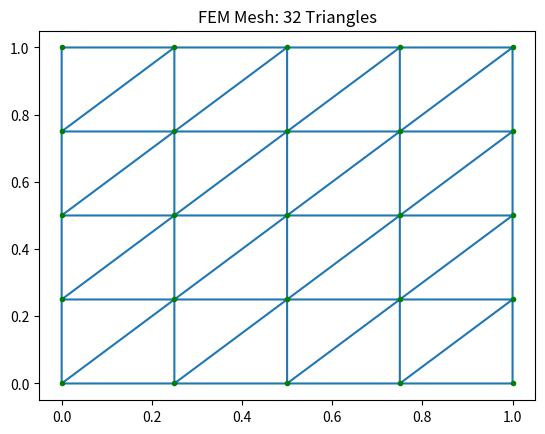

Reproduce this figure in Python.
import numpy as np
import matplotlib.pyplot as plt

def generate_mesh(N):
    # 1. Create nodes
    x = np.linspace(0, 1, N)
    y = np.linspace(0, 1, N)
    X, Y = np.meshgrid(x, y, indexing='ij')
    nodes = np.vstack([X.ravel(), Y.ravel()]).T
    
    # 2. Create elements (triangles)
    elements = []
    for j in range(N - 1): # loop over y
        for i in range(N - 1): # loop over x
            # Index of bottom-left corner of the cell
            idx = j * N + i
            
            # Triangle 1 (Lower Right)
            elements.append([idx, idx + 1, idx + N + 1])
            # Triangle 2 (Upper Left)
            elements.append([idx, idx + N + 1, idx + N])
            
    return nodes, np.array(elements)


# Example: 5x5 grid (16 squares, 32 triangles)
nodes, elements = generate_mesh(5)

# Visualization
plt.triplot(nodes[:,0], nodes[:,1], elements)
plt.plot(nodes[:,0], nodes[:,1], 'go', markersize=3) # Show nodes
plt.title(f"FEM Mesh: {len(elements)} Triangles")
plt.show()
